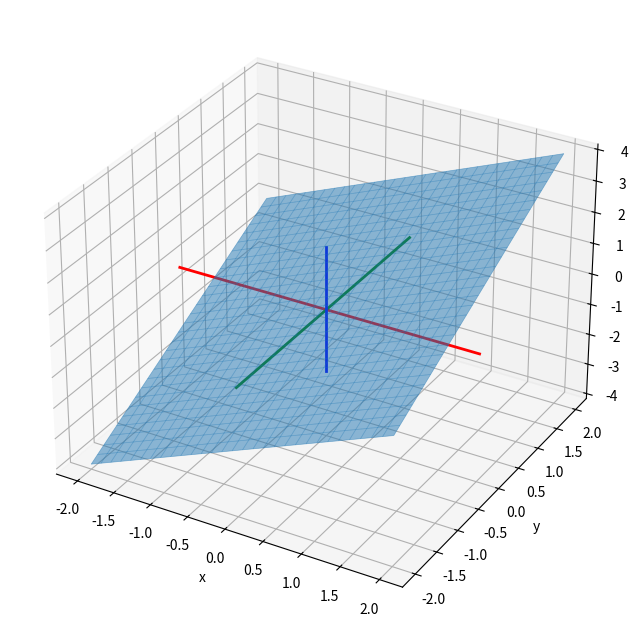

Reproduce this figure in Python.
import numpy as np
import matplotlib.pyplot as plt
from mpl_toolkits.mplot3d import Axes3D


def f(x,y):
    return x + y


x = np.linspace(-2, 2, 30)
y = np.linspace(-2, 2, 30)
X, Y = np.meshgrid(x, y)
Z = f(X, Y)


fig = plt.figure(figsize=(10,8))
ax = fig.add_subplot(111, projection='3d')  
ax.plot_surface(X ,Y, Z, alpha=0.5)
ax.plot_wireframe(X, Y, Z, lw=0.5, alpha=0.5)
ax.set(xlabel = 'x', ylabel = 'y', zlabel = 'z')
#ax.set_zlim(0,8)
ax.plot([-2, 2], [0, 0], [0, 0], color='red', linewidth=2) 
ax.plot([0, 0], [-2, 2], [0, 0], color='green', linewidth=2) 
ax.plot([0, 0], [0, 0], [-2, 2], color='blue', linewidth=2)
#ax.set_title(r"$f(x, y) = x + y$")
plt.show()
